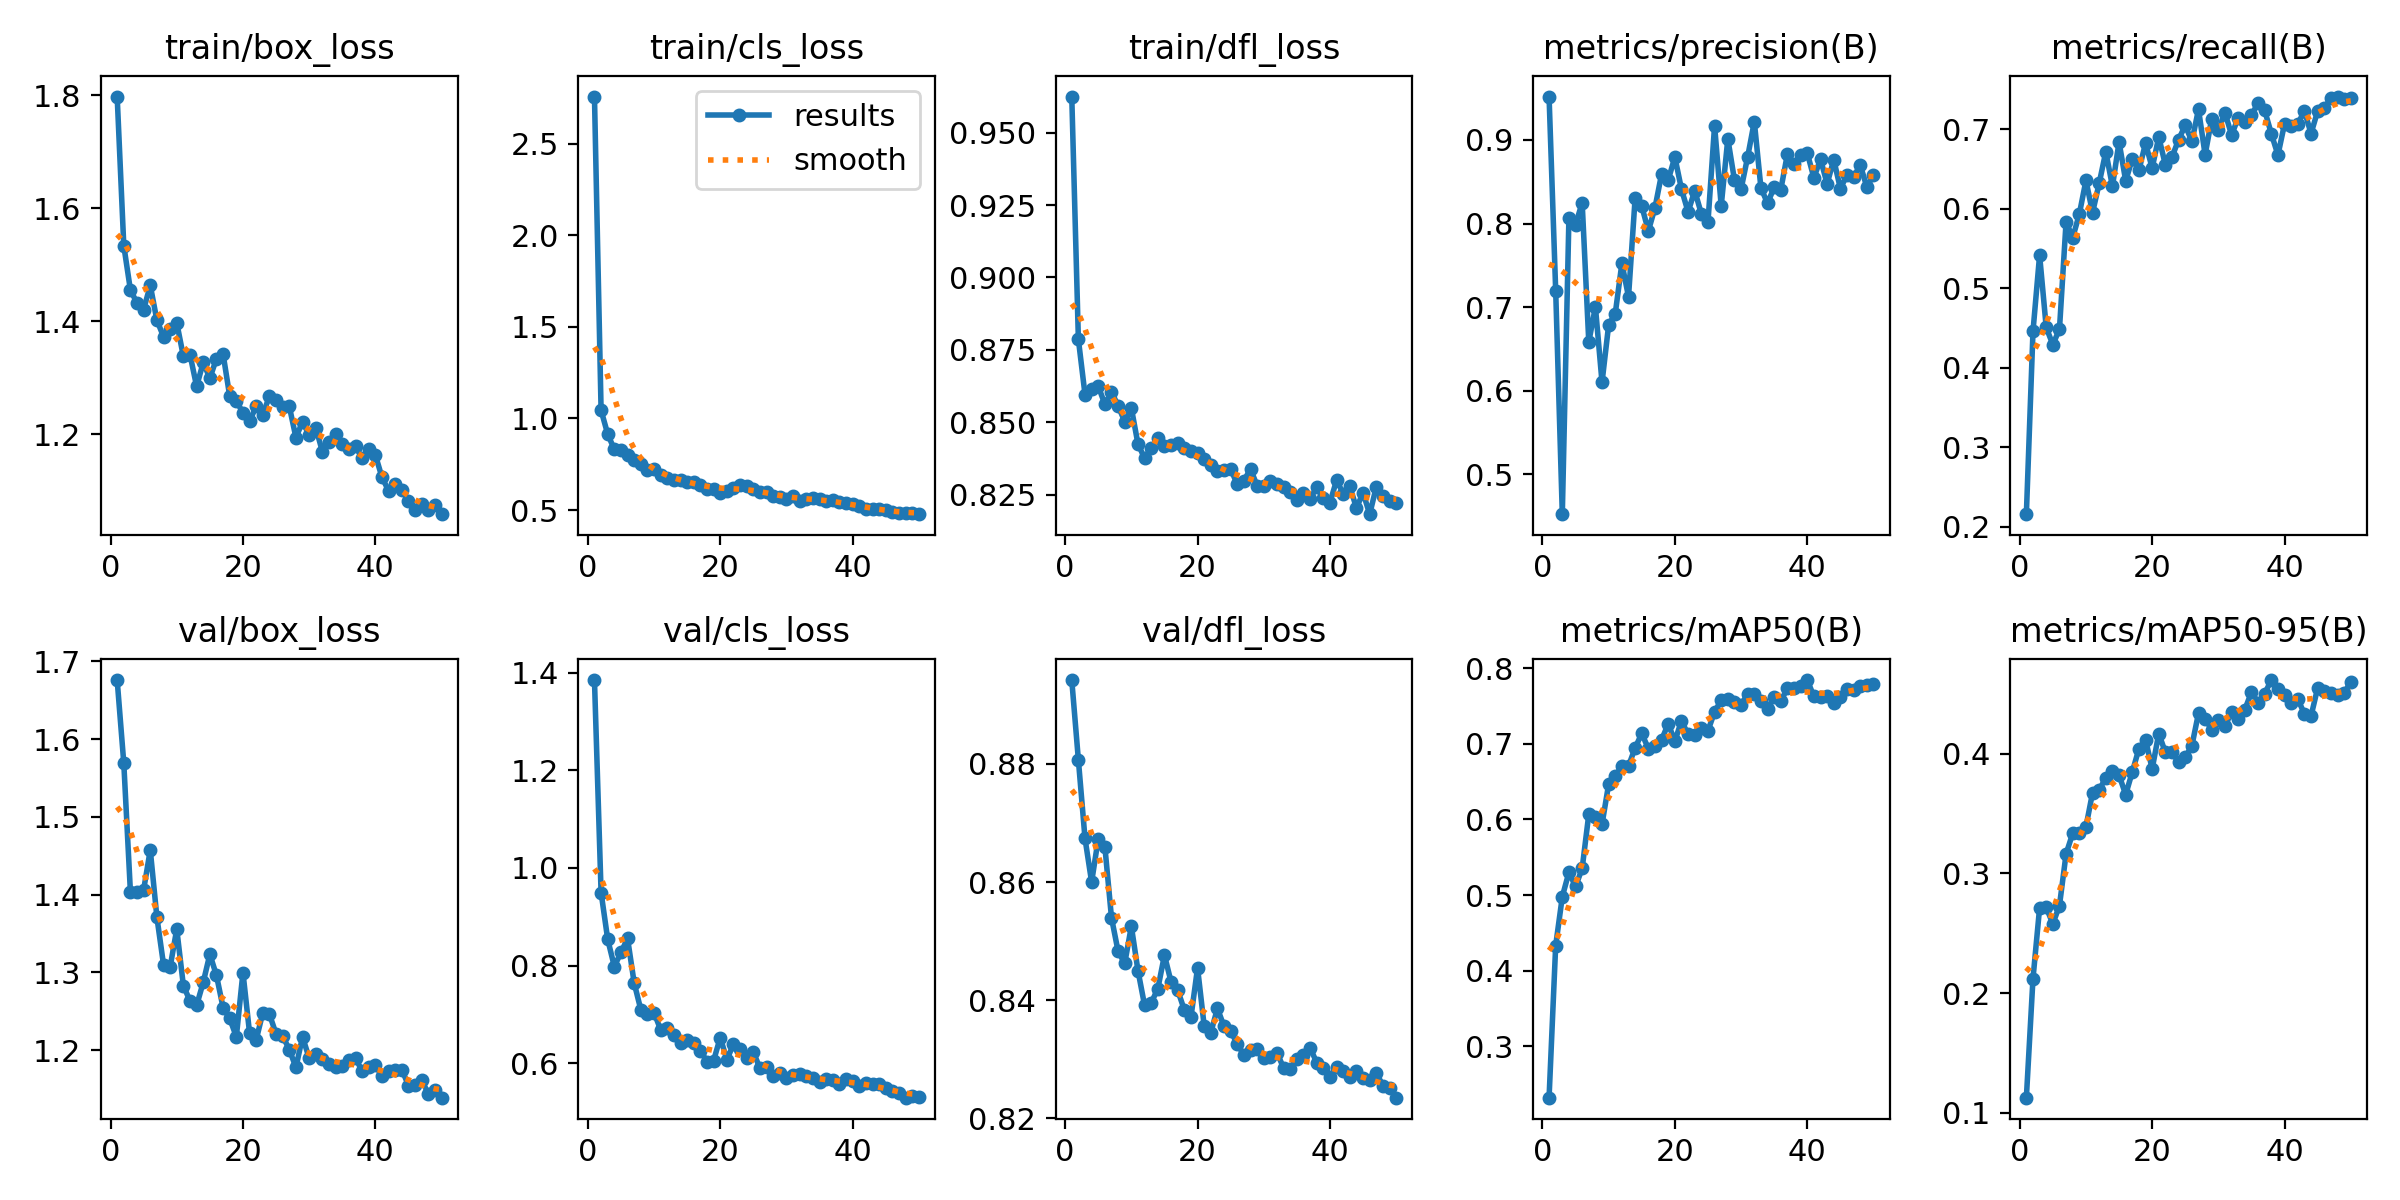

The data file committed next to this chart (first rows):
epoch, train/box_loss, train/cls_loss, train/dfl_loss, metrics/precision(B), metrics/recall(B), metrics/mAP50(B), metrics/mAP50-95(B), val/box_loss, val/cls_loss, val/dfl_loss, lr/pg0, lr/pg1, lr/pg2
1, 1.797, 2.758, 0.9624, 0.9519, 0.2156, 0.2322, 0.1128, 1.676, 1.385, 0.8942, 0.000225, 0.000225, 0.000225
2, 1.534, 1.045, 0.8786, 0.7197, 0.4456, 0.4333, 0.2121, 1.569, 0.9496, 0.8807, 0.0004533, 0.0004533, 0.0004533
3, 1.455, 0.9143, 0.8596, 0.4523, 0.5417, 0.4979, 0.2712, 1.404, 0.8538, 0.8674, 0.0006723, 0.0006723, 0.0006723
4, 1.432, 0.8307, 0.8617, 0.8071, 0.4506, 0.5302, 0.2716, 1.403, 0.798, 0.86, 0.0008818, 0.0008818, 0.0008818
5, 1.421, 0.8303, 0.8625, 0.7987, 0.429, 0.5114, 0.2579, 1.406, 0.8269, 0.8673, 0.001082, 0.001082, 0.001082
6, 1.464, 0.7987, 0.8563, 0.8249, 0.4486, 0.5352, 0.2731, 1.457, 0.8556, 0.866, 0.001126, 0.001126, 0.001126
7, 1.402, 0.7742, 0.8605, 0.6583, 0.5837, 0.6068, 0.3163, 1.371, 0.7642, 0.8539, 0.001102, 0.001102, 0.001102
8, 1.373, 0.7517, 0.8557, 0.7004, 0.5636, 0.6038, 0.3333, 1.31, 0.7098, 0.8482, 0.001077, 0.001077, 0.001077
9, 1.386, 0.7198, 0.8503, 0.61, 0.5933, 0.5936, 0.3335, 1.307, 0.7013, 0.8462, 0.001052, 0.001052, 0.001052
10, 1.397, 0.7218, 0.855, 0.6787, 0.6356, 0.6467, 0.3388, 1.356, 0.7036, 0.8525, 0.001027, 0.001027, 0.001027
11, 1.338, 0.6895, 0.8425, 0.6924, 0.5952, 0.6569, 0.3674, 1.283, 0.6685, 0.845, 0.001002, 0.001002, 0.001002
12, 1.341, 0.6757, 0.8377, 0.7525, 0.6322, 0.6712, 0.3699, 1.263, 0.673, 0.8391, 0.0009778, 0.0009778, 0.0009778
13, 1.285, 0.663, 0.8411, 0.7123, 0.6719, 0.6706, 0.3795, 1.258, 0.6588, 0.8395, 0.000953, 0.000953, 0.000953
14, 1.327, 0.6631, 0.8446, 0.8306, 0.6282, 0.6946, 0.3851, 1.287, 0.642, 0.8419, 0.0009283, 0.0009283, 0.0009283
15, 1.299, 0.6502, 0.842, 0.8208, 0.6841, 0.7137, 0.3821, 1.323, 0.6476, 0.8476, 0.0009035, 0.0009035, 0.0009035
16, 1.334, 0.6544, 0.8423, 0.7912, 0.6353, 0.6935, 0.3657, 1.296, 0.6416, 0.8431, 0.0008787, 0.0008787, 0.0008787
17, 1.342, 0.6384, 0.8428, 0.8189, 0.6625, 0.6974, 0.3847, 1.255, 0.6259, 0.8417, 0.000854, 0.000854, 0.000854
18, 1.268, 0.6136, 0.8413, 0.8594, 0.6484, 0.7052, 0.404, 1.241, 0.6031, 0.8383, 0.0008293, 0.0008293, 0.0008293
19, 1.259, 0.6135, 0.84, 0.8522, 0.6825, 0.7265, 0.4117, 1.217, 0.6055, 0.8371, 0.0008045, 0.0008045, 0.0008045
20, 1.238, 0.5943, 0.8395, 0.8795, 0.6513, 0.7033, 0.3872, 1.3, 0.6526, 0.8455, 0.0007797, 0.0007797, 0.0007797
21, 1.223, 0.6042, 0.8373, 0.841, 0.6903, 0.7304, 0.4167, 1.222, 0.6072, 0.8356, 0.000755, 0.000755, 0.000755
22, 1.25, 0.6206, 0.8353, 0.8139, 0.6551, 0.7123, 0.4009, 1.213, 0.6393, 0.8345, 0.0007302, 0.0007302, 0.0007302
23, 1.235, 0.6363, 0.8331, 0.8393, 0.6651, 0.7113, 0.4016, 1.248, 0.6286, 0.8386, 0.0007055, 0.0007055, 0.0007055
24, 1.268, 0.6297, 0.8336, 0.8117, 0.6871, 0.7214, 0.3926, 1.246, 0.6103, 0.8356, 0.0006808, 0.0006808, 0.0006808
25, 1.26, 0.6159, 0.8339, 0.8014, 0.705, 0.7173, 0.3969, 1.221, 0.6229, 0.8347, 0.000656, 0.000656, 0.000656
26, 1.248, 0.5987, 0.8287, 0.9173, 0.6847, 0.7421, 0.4065, 1.218, 0.5895, 0.8326, 0.0006312, 0.0006312, 0.0006312
27, 1.25, 0.598, 0.8299, 0.8211, 0.7252, 0.7576, 0.4337, 1.201, 0.5925, 0.8307, 0.0006065, 0.0006065, 0.0006065
28, 1.194, 0.5791, 0.8339, 0.9014, 0.668, 0.7594, 0.429, 1.178, 0.5732, 0.8315, 0.0005818, 0.0005818, 0.0005818
29, 1.222, 0.5731, 0.8281, 0.8522, 0.7135, 0.7556, 0.4199, 1.217, 0.5807, 0.8317, 0.000557, 0.000557, 0.000557
30, 1.199, 0.5588, 0.8281, 0.8411, 0.6989, 0.7518, 0.4276, 1.19, 0.5702, 0.8303, 0.0005322, 0.0005322, 0.0005322
31, 1.212, 0.5741, 0.8298, 0.8799, 0.7209, 0.7655, 0.4227, 1.194, 0.5754, 0.8303, 0.0005075, 0.0005075, 0.0005075
32, 1.169, 0.5504, 0.8288, 0.9219, 0.6928, 0.7652, 0.435, 1.188, 0.5776, 0.8311, 0.0004827, 0.0004827, 0.0004827
33, 1.187, 0.558, 0.8277, 0.8426, 0.7147, 0.7572, 0.4288, 1.182, 0.5745, 0.8285, 0.000458, 0.000458, 0.000458
34, 1.201, 0.5678, 0.826, 0.8243, 0.7088, 0.7463, 0.4367, 1.179, 0.5691, 0.8284, 0.0004332, 0.0004332, 0.0004332
35, 1.183, 0.5594, 0.8233, 0.8433, 0.7179, 0.7614, 0.4513, 1.18, 0.5621, 0.8301, 0.0004085, 0.0004085, 0.0004085
36, 1.175, 0.5496, 0.8257, 0.8405, 0.7331, 0.7566, 0.4426, 1.188, 0.5667, 0.8306, 0.0003837, 0.0003837, 0.0003837
37, 1.179, 0.5563, 0.8236, 0.8831, 0.7237, 0.7732, 0.4501, 1.19, 0.5664, 0.8319, 0.000359, 0.000359, 0.000359
38, 1.158, 0.5429, 0.8276, 0.8717, 0.6944, 0.7734, 0.4614, 1.173, 0.5574, 0.8294, 0.0003343, 0.0003343, 0.0003343
39, 1.174, 0.5403, 0.8238, 0.8822, 0.6676, 0.7769, 0.4543, 1.179, 0.5686, 0.8284, 0.0003095, 0.0003095, 0.0003095
40, 1.163, 0.5343, 0.8223, 0.8843, 0.7071, 0.7842, 0.4492, 1.181, 0.5631, 0.827, 0.0002848, 0.0002848, 0.0002848
41, 1.124, 0.5198, 0.8301, 0.8548, 0.7038, 0.7625, 0.4425, 1.167, 0.553, 0.8287, 0.00026, 0.00026, 0.00026
42, 1.1, 0.5075, 0.8255, 0.877, 0.7072, 0.7617, 0.4454, 1.173, 0.5588, 0.828, 0.0002352, 0.0002352, 0.0002352
43, 1.112, 0.5042, 0.8279, 0.8475, 0.7229, 0.7627, 0.4332, 1.174, 0.5574, 0.827, 0.0002105, 0.0002105, 0.0002105
44, 1.102, 0.5047, 0.8205, 0.8764, 0.6947, 0.7541, 0.4314, 1.175, 0.5577, 0.828, 0.0001857, 0.0001857, 0.0001857
45, 1.083, 0.4976, 0.8257, 0.8418, 0.723, 0.7622, 0.4548, 1.155, 0.5489, 0.8268, 0.000161, 0.000161, 0.000161
46, 1.066, 0.4916, 0.8184, 0.8581, 0.7272, 0.7719, 0.4526, 1.156, 0.5437, 0.8264, 0.0001363, 0.0001363, 0.0001363
47, 1.076, 0.4844, 0.8278, 0.8556, 0.7389, 0.7712, 0.4509, 1.161, 0.54, 0.8276, 0.0001115, 0.0001115, 0.0001115
48, 1.065, 0.4825, 0.8246, 0.8701, 0.7412, 0.777, 0.4488, 1.144, 0.5295, 0.8255, 8.675e-05, 8.675e-05, 8.675e-05
49, 1.074, 0.4836, 0.8231, 0.8436, 0.7386, 0.7773, 0.4506, 1.149, 0.5331, 0.8251, 6.2e-05, 6.2e-05, 6.2e-05
50, 1.059, 0.4772, 0.8224, 0.858, 0.7393, 0.7789, 0.4598, 1.139, 0.5319, 0.8235, 3.725e-05, 3.725e-05, 3.725e-05
